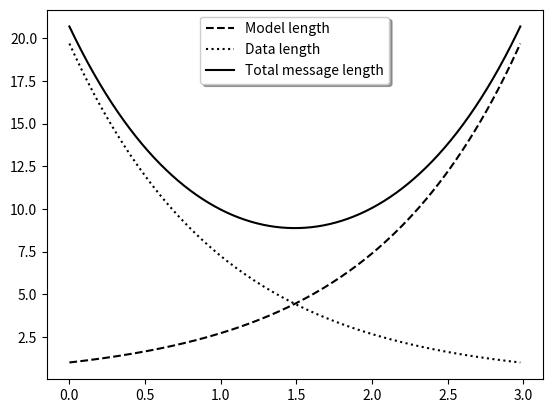

Generate this figure with matplotlib:
"""
Demo of the legend function with a few features.

In addition to the basic legend, this demo shows a few optional features:

    * Custom legend placement.
    * A keyword argument to a drop-shadow.
    * Setting the background color.
    * Setting the font size.
    * Setting the line width.
"""
import numpy as np
import matplotlib.pyplot as plt


# Example data
a = np.arange(0,3, .02)
b = np.arange(0,3, .02)
c = np.exp(a)
d = c[::-1]

# Create plots with pre-defined labels.
# Alternatively, you can pass labels explicitly when calling `legend`.
fig, ax = plt.subplots()
ax.plot(a, c, 'k--', label='Model length')
ax.plot(a, d, 'k:', label='Data length')
ax.plot(a, c+d, 'k', label='Total message length')

# Now add the legend with some customizations.
legend = ax.legend(loc='upper center', shadow=True)

# The frame is matplotlib.patches.Rectangle instance surrounding the legend.
# frame = legend.get_frame()
# frame.set_facecolor('0.90')

# Set the fontsize
# for label in legend.get_texts():
#     label.set_fontsize('large')

# for label in legend.get_lines():
#     label.set_linewidth(1.5)  # the legend line width
plt.show()
